Run: headless pygame with SDL's dummy video driver; simulated clock (each Clock.tick advances the game by its frame time, no real sleeping); random seed 0; keys injected as events and as key.get_pressed() state; mouse plan: one left click at the window centre at the start of phase 2, then a move to the lower-right quarter at the start of phase 3.
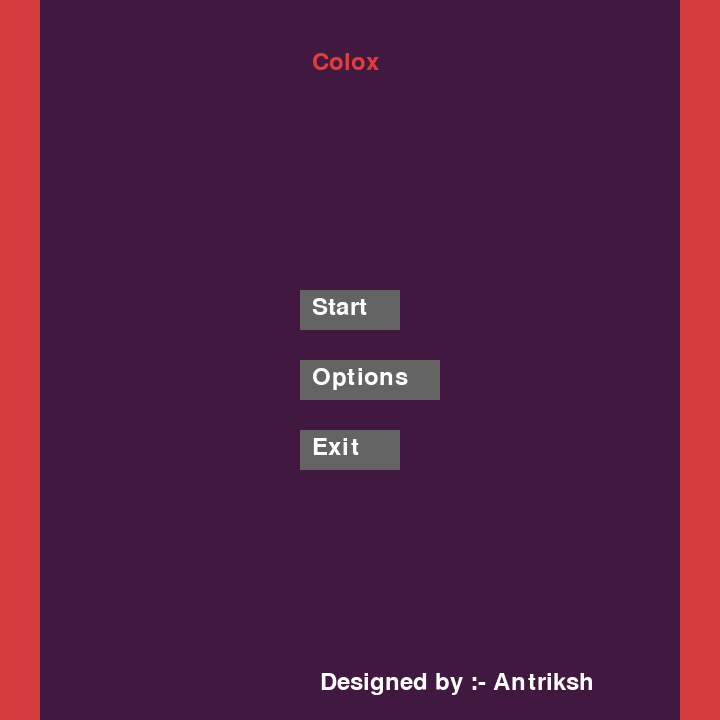
Frame 1 of 4 · flips 1–60 · no input
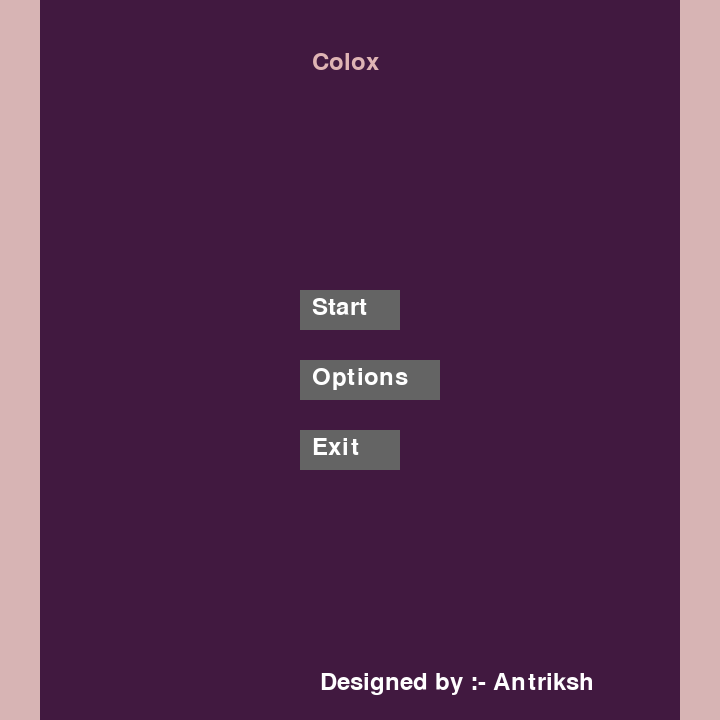
Frame 2 of 4 · flips 61–180 · clicked the window centre · tapped SPACE, RETURN · held RIGHT (→), D
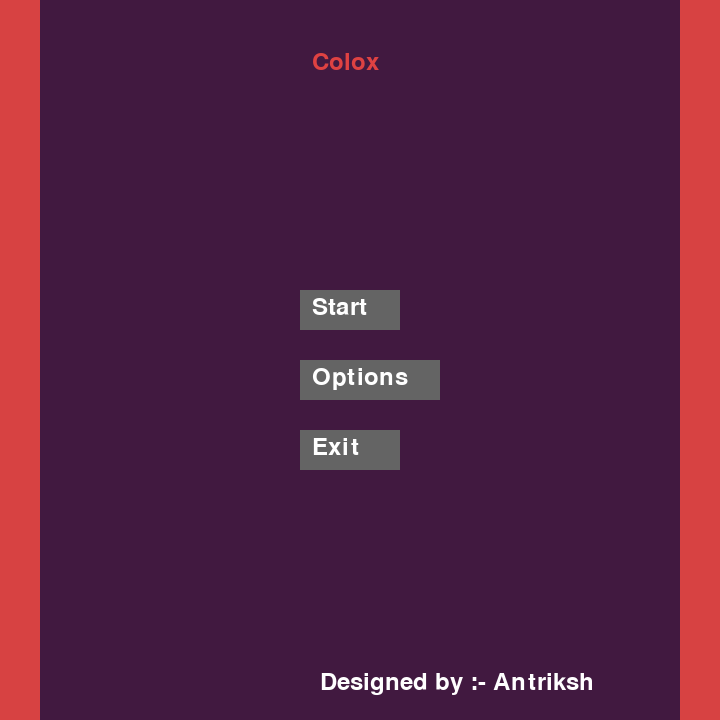
Frame 3 of 4 · flips 181–300 · moved the mouse to the lower-right quarter · held DOWN (↓), S
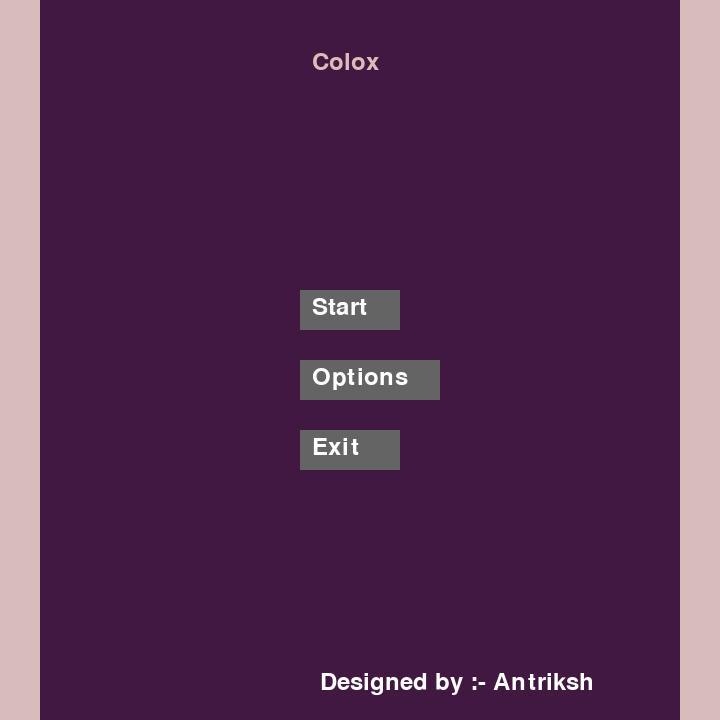
Frame 4 of 4 · flips 301–420 · held LEFT (←), A, UP (↑), W

The pygame program that drew these frames:

# Python program to demonstrate
# 8 bit game


import pygame
# import sys
import random


# initialize the constructor
pygame.init()
res = (720, 720)

# randomly assigns a value to variables
# ranging from lower limit to upper
c1 = random.randint(125, 255)  
c2 = random.randint(0, 255)
c3 = random.randint(0, 255)

screen = pygame.display.set_mode(res)
clock = pygame.time.Clock()
red = (255, 0, 0)
green = (0, 255, 0)
blue = (0, 0, 255)
color_list = [red, green, blue]
colox_c1 = 0
colox_c2 = 0
colox_c3 = 254
colox_c4 = 254

# randomly assigns a colour from color_list
# to player
player_c = random.choice(color_list) 

# light shade of menu buttons
startl = (169, 169, 169)  

# dark shade of menu buttons
startd = (100, 100, 100)  
white = (255, 255, 255)
start = (255, 255, 255)
width = screen.get_width()
height = screen.get_height()

# initial X position of player
lead_x = 40

# initial y position of player
lead_y = height / 2
x = 300
y = 290
width1 = 100
height1 = 40
enemy_size = 50

mouse1 = pygame.mouse.get_pos()

# defining a font
smallfont = pygame.font.SysFont('Corbel', 35)

# texts to be rendered on screen
text = smallfont.render('Start', True, white)
text1 = smallfont.render('Options', True, white)
exit1 = smallfont.render('Exit', True, white)

# game title
colox = smallfont.render('Colox', True, (c3, c2, c1))  
x1 = random.randint(width / 2, width)
y1 = random.randint(100, height / 2)
x2 = 40
y2 = 40
speed = 15

# score of the player
count = 0  
rgb = random.choice(color_list)

# enemy position
e_p = [width, random.randint(50, height - 50)]  
e1_p = [random.randint(width, width + 100), random.randint(50, height
        - 100)]
 

# function for game_over 
def game_over():
    while True:
        mouse1 = pygame.mouse.get_pos()  # Update mouse position each loop
        for ev in pygame.event.get():
            if ev.type == pygame.QUIT:
                pygame.quit()
                return
            if ev.type == pygame.MOUSEBUTTONDOWN:
                if 100 < mouse1[0] < 140 and height - 100 < mouse1[1] < height - 80:
                    pygame.quit()
                    return
                if width - 180 < mouse1[0] < width - 100 and height - 100 < mouse1[1] < height - 80:
                    game(lead_y, lead_x, speed, count)  # Correct order

        screen.fill((65, 25, 64))  
        smallfont = pygame.font.SysFont('Corbel', 60)
        smallfont1 = pygame.font.SysFont('Corbel', 25)
        game_over_text = smallfont.render('GAME OVER', True, white)
        game_exit = smallfont1.render('exit', True, white)
        restart = smallfont1.render('restart', True, white)

        # exit
        if 100 < mouse1[0] < 140 and height - 100 < mouse1[1] < height - 80:
            pygame.draw.rect(screen, startl, [100, height - 100, 40, 20])
        else:
            pygame.draw.rect(screen, startd, [100, height - 100, 40, 20])

        # restart
        if width - 180 < mouse1[0] < width - 100 and height - 100 < mouse1[1] < height - 80:
            pygame.draw.rect(screen, startl, [width - 180, height - 100, 80, 20])
        else:
            pygame.draw.rect(screen, startd, [width - 180, height - 100, 80, 20])

        screen.blit(game_exit, (100, height - 100))
        screen.blit(restart, (width - 180, height - 100))  
        screen.blit(game_over_text, (width / 2 - 150, 295))
        pygame.display.update() 
 
 
# function for body of the game 
def game(
    lead_y,
    lead_x,
    speed,
    count,
    ):
    global e_p, e1_p, width, height  # Declare globals if you modify them
    while True:
        for ev in pygame.event.get():
            if ev.type == pygame.QUIT:
                pygame.quit()
                return

        keys = pygame.key.get_pressed()  
        if keys[pygame.K_UP]:
            lead_y -= 10  
        if keys[pygame.K_DOWN]:
            lead_y += 10  
        screen.fill((65, 25, 64))
        clock.tick(speed)
        pygame.draw.rect(screen, (c1, c2, c3), [0, 0, width, 40])
        pygame.draw.rect(screen, (c3, c2, c1), [0, 680, width, 40])
        pygame.draw.rect(screen, startd, [width - 100, 0, 100, 40])
        smallfont = pygame.font.SysFont('Corbel', 35)
        exit2 = smallfont.render('Exit', True, white)

        mouse = pygame.mouse.get_pos()  
        if width - 100 < mouse[0] < width and 0 < mouse[1] < 40:
            pygame.draw.rect(screen, startl, [width - 100, 0, 100, 40])
            for ev in pygame.event.get():
                if ev.type == pygame.MOUSEBUTTONDOWN:
                    pygame.quit()
                    return
        else:
            pygame.draw.rect(screen, startd, [width - 100, 0, 100, 40])

        # enemy position
        if e_p[0] > 0 and e_p[0] <= width:
            
            # if the enemy block's X coordinate is between 0 and
            # the width of the screen the X value gets
            # decremented by 10
            e_p[0] -= 10  
        else:
            if e_p[1] <= 40 or e_p[1] >= height - 40:
                e_p[1] = height / 2
            if e1_p[1] <= 40 or e1_p[1] >= height - 40:
                e1_p[1] = random.randint(40, height - 40)
            e_p[1] = random.randint(enemy_size, height - enemy_size)
            e_p[0] = width
 

        # game over
        # collision detection
        if lead_x <= e_p[0] <= lead_x + 40 and lead_y >= e_p[1] >= lead_y - 40:
            game_over()  
            
        # checks if the player block has collided with the enemy block
        if lead_y <= e_p[1] + enemy_size <= lead_y + 40 and lead_x <= e_p[0] <= lead_x + 40:
            game_over() 
 
        pygame.draw.rect(screen, red, [e_p[0], e_p[1], enemy_size,enemy_size])
        if e1_p[0] > 0 and e1_p[0] <= width + 100:
            e1_p[0] -= 10
        else:
            if e1_p[1] <= 40 or e1_p[1] >= height - 40:
                e1_p[1] = height / 2
            e1_p[1] = random.randint(enemy_size, height - 40)
            e1_p[0] = width + 100
 
        if lead_x <= e1_p[0] <= lead_x + 40 and lead_y >= e1_p[1] >= lead_y - 40:
            e1_p[0] = width + 100
            e1_p[1] = random.randint(40, height - 40)
            count += 1
            speed += 1
        if lead_y <= e1_p[1] + enemy_size <= lead_y + 40 and lead_x <= e1_p[0] <= lead_x + 40:
            e1_p[0] = width + 100
            e1_p[1] = random.randint(40, height - 40)
            
            # increases the score when blue box is hit
            count += 1  
            
            # increases the speed as score increases
            speed += 1  
 
            if count >= 45:
        
                # freezes the game FPS to 60 if 
                # score reaches 45 or more
                speed = 60  
 
        if lead_y <= 38 or lead_y >= height - 38:
            game_over()
        if e1_p[0] <= 0:
            game_over()
 
        pygame.draw.rect(screen, blue, [e1_p[0], e1_p[1], enemy_size,
                         enemy_size])
        score1 = smallfont.render('Score:', True, white)
        screen.blit(score1, (width - 120, height - 40))
        screen.blit(exit2, (width - 80, 0))
        pygame.display.update()
 
 
# intro
def intro(
    colox_c1,
    colox_c2,
    colox,
    exit1,
    text1,
    text,
    ):
    intro = True
    while intro:
        for event in pygame.event.get():
            if event.type == pygame.QUIT:
                pygame.quit()
                return
        screen.fill((65, 25, 64))
        mouse = pygame.mouse.get_pos()

        # start screen
        if x < mouse[0] < x + width1 and y < mouse[1] < y + height1:
            pygame.draw.rect(screen, startl, [x, y, width1, height1])  
        else:
            if x < mouse[0] < x + width1 + 40 and y + 70 < mouse[1] < y + 70 + height1:
                pygame.draw.rect(screen, startl, [x, y + 70, width1+40, height1])
            else:
                if x < mouse[0] < width1 + x and y + 140 < mouse[1] < y + 140 + height1:
                    pygame.draw.rect(screen, startl, [x, y + 140, width1, height1])
                else:
                    pygame.draw.rect(screen, startd, [x, y, width1, height1])
                    pygame.draw.rect(screen, startd, [x, y + 70, width1 + 40, height1])
                    pygame.draw.rect(screen, startd, [x, y + 140, width1, height1])

        for event in pygame.event.get():
            if event.type == pygame.MOUSEBUTTONDOWN:
                if x < mouse[0] < x + width1 and y < mouse[1] < y + height1:
                    game(lead_y, lead_x, speed, count)
                    return
                if x < mouse[0] < width1 + x and y + 140 < mouse[1] < y + 140 + height1:
                    pygame.quit()
                    return

        # this handles the colour breezing effect
        if 0 <= colox_c1 <= 254 or 0 <= colox_c2 <= 254:
            colox_c1 += 1
            colox_c2 += 1
        if colox_c1 >= 254 or colox_c2 >= 254:
            colox_c1 = c3
            colox_c2 = c3
 
        pygame.draw.rect(screen, (c2, colox_c1, colox_c2), [0, 0, 40,
                         height])
        pygame.draw.rect(screen, (c2, colox_c1, colox_c2), [width - 40,
                         0, 40, height])
        smallfont = pygame.font.SysFont('Corbel', 35)
        sig = smallfont.render('Designed by :- Antriksh', True, white)
        text = smallfont.render('Start', True, white)
        text1 = smallfont.render('Options', True, white)
        exit1 = smallfont.render('Exit', True, white)
        colox = smallfont.render('Colox', True, (c1, colox_c1,
                                 colox_c2))
        screen.blit(colox, (312, 50))
        screen.blit(text, (312, 295))
        screen.blit(text1, (312, 365))
        screen.blit(exit1, (312, 435))
        screen.blit(sig, (320, height - 50))
        clock.tick(60)
        pygame.display.update()
 
 
intro(
    colox_c1,
    colox_c2,
    colox,
    exit1,
    text1,
    text,
    )
